Run: headless pygame with SDL's dummy video driver; simulated clock (each Clock.tick advances the game by its frame time, no real sleeping); random seed 0; keys injected as events and as key.get_pressed() state; no mouse input.
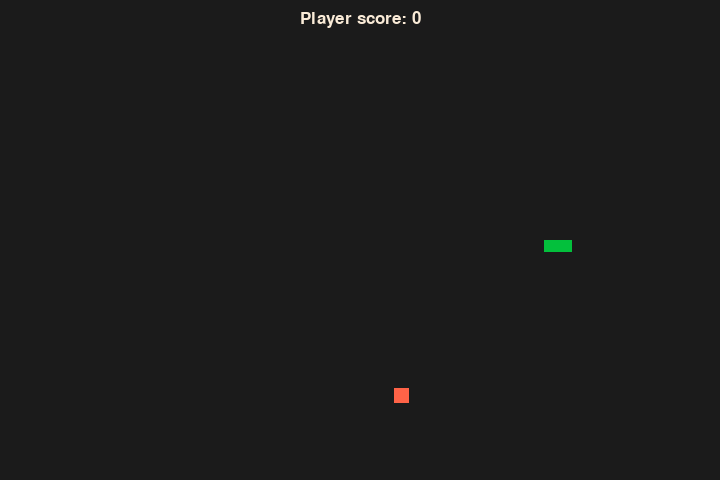
Frame 1 of 1 · flips 1–60 · no input

The pygame program that drew these frames:

import pygame, sys, random, time

    #initialize constants
BLACK = (27, 27, 27)
WHITE = (250, 235, 215)
BLUE = (102, 102, 153)
GREEN =  (3, 192, 60)
RED = (255, 99, 71)
SCREEN_X, SCREEN_Y = 720, 480
FRAMES_PER_SECOND = 60
SNAKE_SPEED = 4


#initialize game settings
pygame.init()
pygame.display.set_caption("Snake")
window = pygame.display.set_mode((SCREEN_X, SCREEN_Y))
clock = pygame.time.Clock()
font = pygame.font.SysFont(None, 25)
def snake():

    #set up snake and fruit
    #snake
    snake_body = 12
    snake_pos = [320, 240]
    snake = [
            [320, 240],
            [305, 240],
            [290, 240],
            [275, 240]
            ]

    direction = 'RIGHT'
    count = 3
    collision = False
    #fruit
    fruit_body = 15
    fruit_max_x = SCREEN_X - fruit_body
    fruit_max_y = SCREEN_Y - fruit_body
    fruit_x = random.randrange(fruit_max_x)
    fruit_y = random.randrange(fruit_max_y)
    fruit_rect = pygame.Rect(fruit_x, fruit_y, fruit_body, fruit_body)


    score = 0

    #create forever game loop
    while True:
        for event in pygame.event.get():
            
            #Check for quit request 
            if event.type == pygame.QUIT:
                pygame.quit()
                sys.exit()
            
            #Check for keyboard input from user
            if event.type == pygame.KEYUP:
                if event.key == pygame.K_UP:
                    direction = 'UP'
                if event.key == pygame.K_DOWN:
                    direction = 'DOWN'
                if event.key == pygame.K_LEFT:
                    direction = 'LEFT'
                if event.key == pygame.K_RIGHT:
                    direction = 'RIGHT'
            
            #change path of snake
        if direction == 'UP':
            snake_pos[1] -= SNAKE_SPEED
        if direction == 'DOWN':
            snake_pos[1] += SNAKE_SPEED
        if direction == 'LEFT':
            snake_pos[0] -= SNAKE_SPEED
        if direction == 'RIGHT':
            snake_pos[0] += SNAKE_SPEED
        

        
        
        
        
        #clear screen
        window.fill(BLACK)

        #display score
        score_text = font.render(f'Player score: {score}', True, WHITE)
        window.blit(score_text, (300, 10))
        
        #draw snake and fruit
        snake.insert(0, list(snake_pos))
        for pos in snake:
            snake_rect = pygame.Rect(pos[0], pos[1], snake_body, snake_body)
            pygame.draw.rect(window, GREEN, snake_rect)
        pygame.draw.rect(window, RED, fruit_rect)

        #create boundries
        if snake_pos[0] < -15 or snake_pos[0] > SCREEN_X  or snake_pos[1] < -15 or snake_pos[1] > SCREEN_Y:
            game_over(score)
            break

        #collision with snake and fruit
        if ((snake_pos[0] < fruit_x + 15 and snake_pos[0] > fruit_x) and (snake_pos[1] < fruit_y + 15 and snake_pos[1] > fruit_y) or 
        (snake_pos[0] + 10 < fruit_x + 15 and snake_pos[0] + 10 > fruit_x) and (snake_pos[1] + 10 < fruit_y + 15 and snake_pos[1] + 10 > fruit_y)):

            snake.insert(0, [fruit_x, fruit_y])
            fruit_x = random.randrange(fruit_max_x)
            fruit_y = random.randrange(fruit_max_y)
            fruit_rect = pygame.Rect(fruit_x, fruit_y, fruit_body, fruit_body)
            score += 5
            count += 1
        else:
            snake.pop()
        
        #snake collision with its self
        if len(snake) >= 4: 
            for y in range(11):
                if collision == True:
                    break
                for pos in snake[3:]:
                    if collision == True:
                        break
                    if ((snake_pos[0] >= pos[0]) and (snake_pos[0] + y <= pos[0] + y) and (snake_pos[1] >= pos[1]) and (snake_pos[1] + y <= pos[1] + y)):
                        game_over(score)
                        collision = True
                        break

        if collision == True:
            break
                
                    
        pygame.display.update()

        clock.tick(FRAMES_PER_SECOND)

def game_over(score):
     #creating end game, first message
    window.fill(BLUE)
    game_over_text  = font.render(f'Game Over', True, WHITE)
    window.blit(game_over_text, (300, 240))
    pygame.display.update()
    time.sleep(2)

    #creating end game, second message
    window.fill(BLUE)
    game_over_text = font.render(f'Player Score: {score}', True, WHITE)
    window.blit(game_over_text, (300, 240))
    pygame.display.update()
    time.sleep(2)

if __name__ == '__main__':
    snake()
